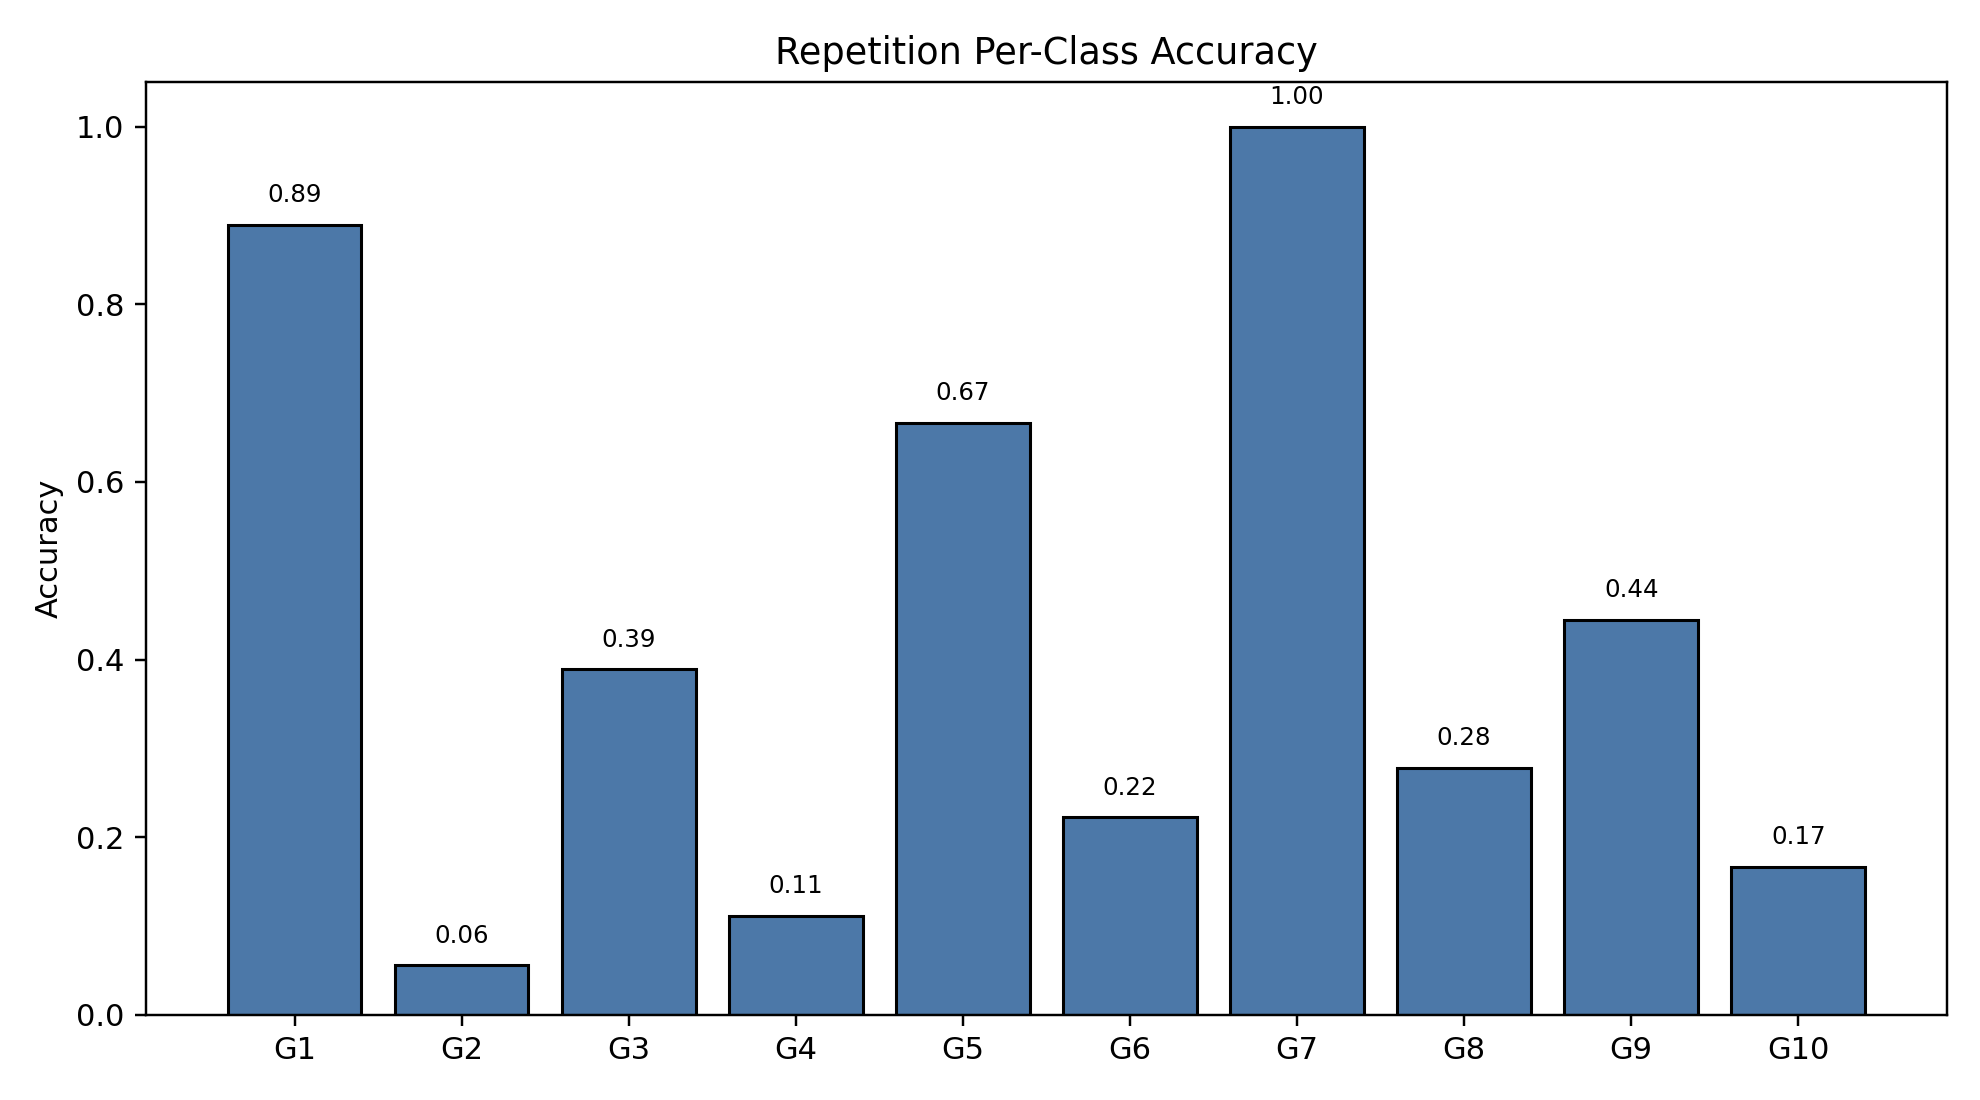

The table this chart was drawn from, first rows:
class_index, gesture_id, support, correct, accuracy
0, 1, 18, 16, 0.8889
1, 2, 18, 1, 0.05556
2, 3, 18, 7, 0.3889
3, 4, 18, 2, 0.1111
4, 5, 18, 12, 0.6667
5, 6, 18, 4, 0.2222
6, 7, 18, 18, 1.0
7, 8, 18, 5, 0.2778
8, 9, 18, 8, 0.4444
9, 10, 18, 3, 0.1667
